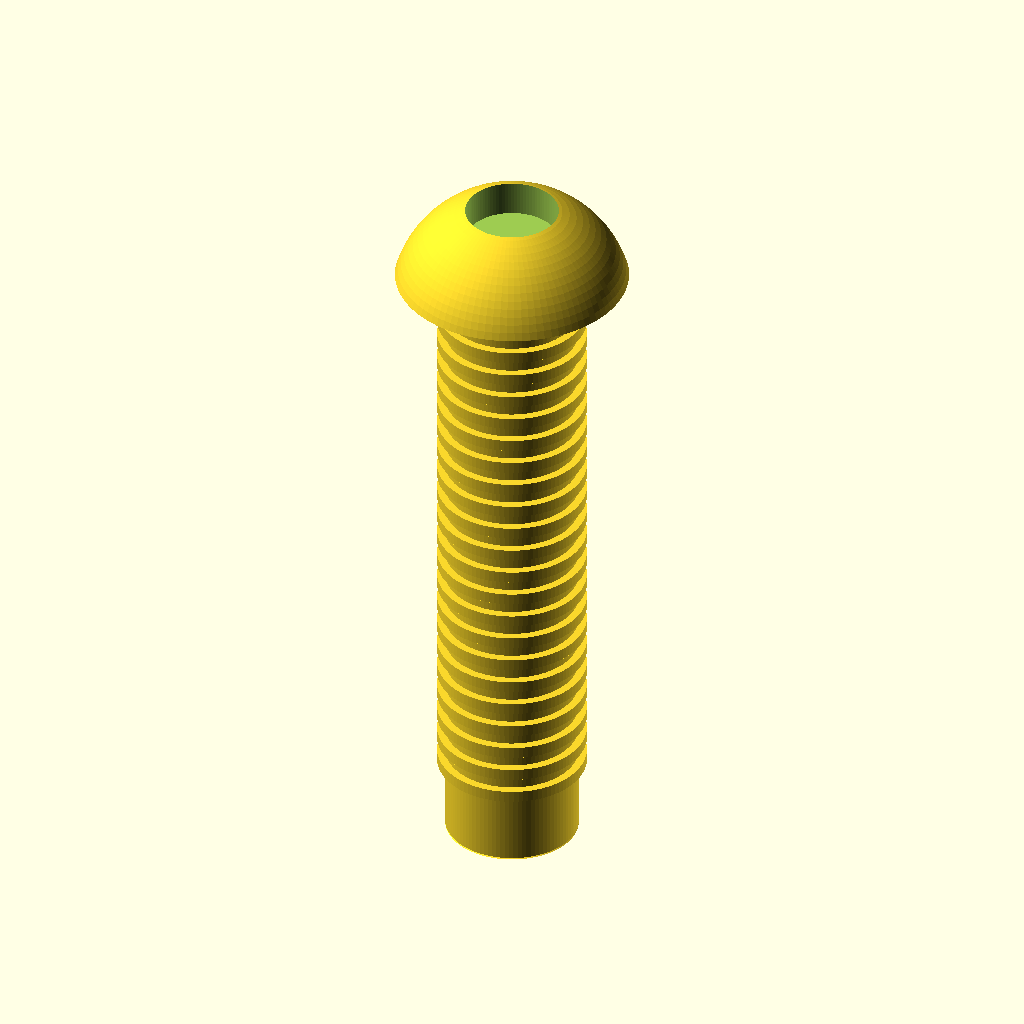
Cell 1: the model at its default parameters.
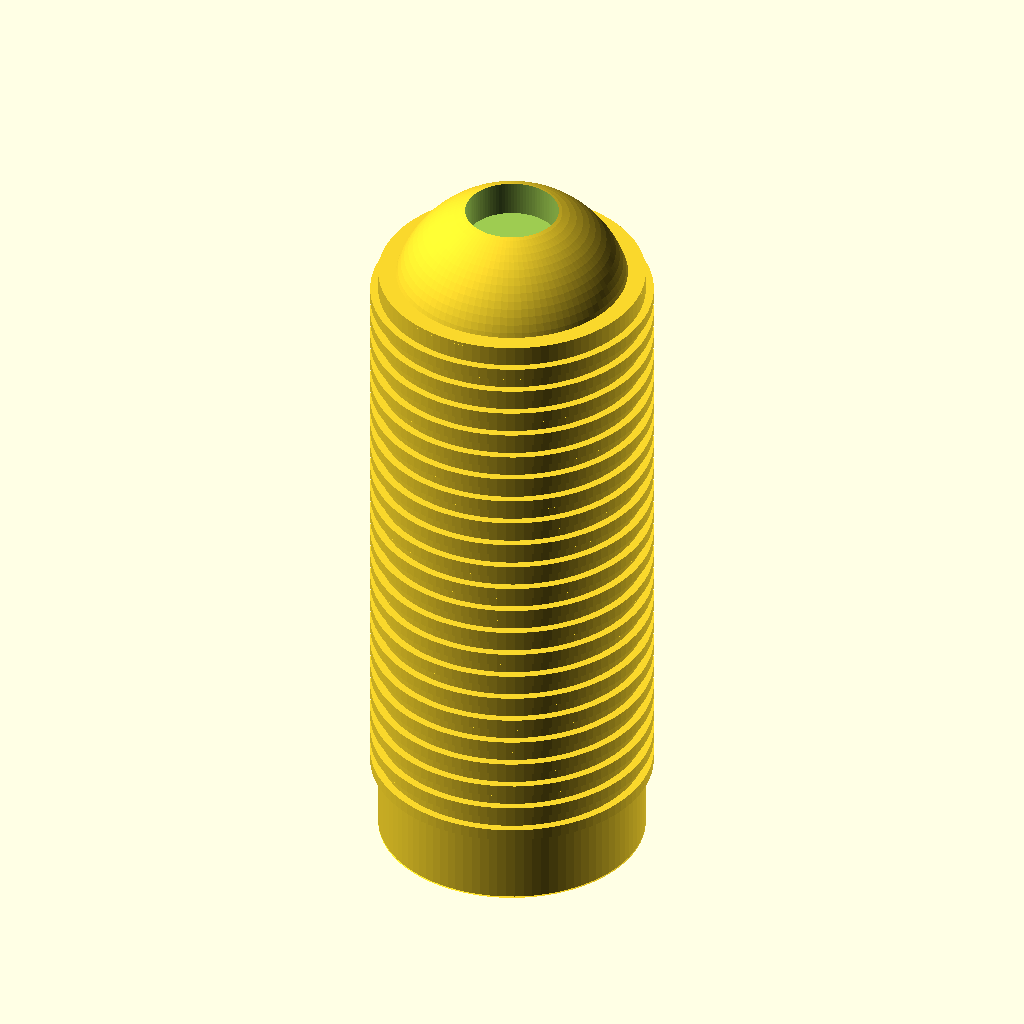
Cell 2: shank_d = 4 (everything else at default).
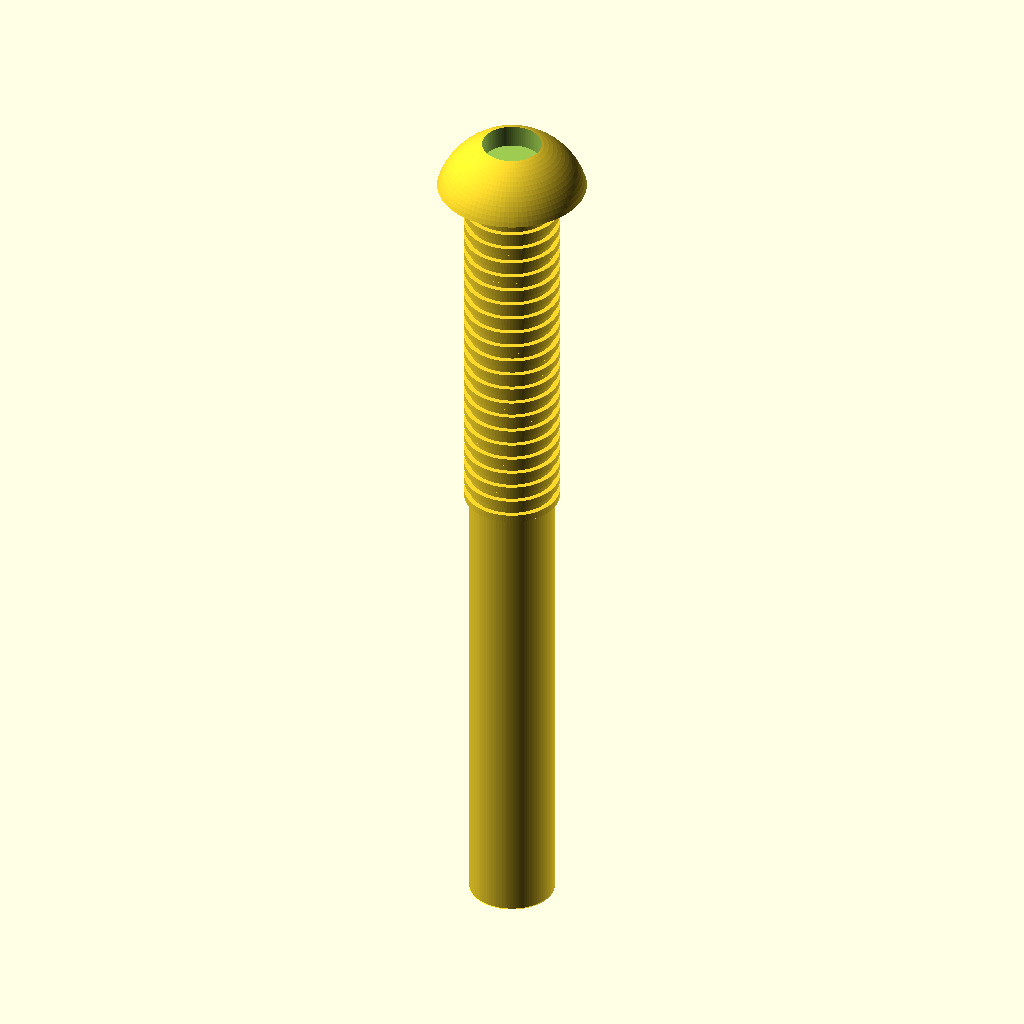
Cell 3: length_under_head = 20 (everything else at default).
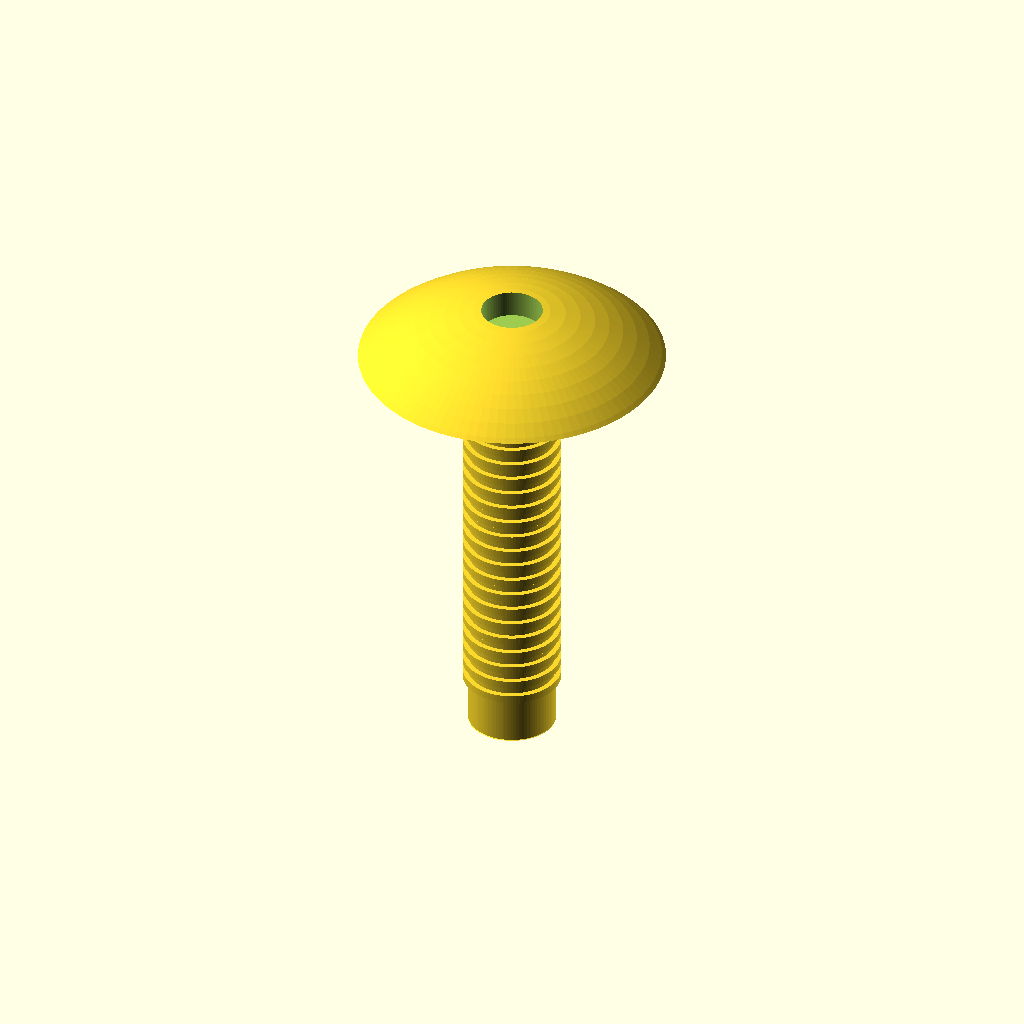
Cell 4: the same model with head_d = 7.
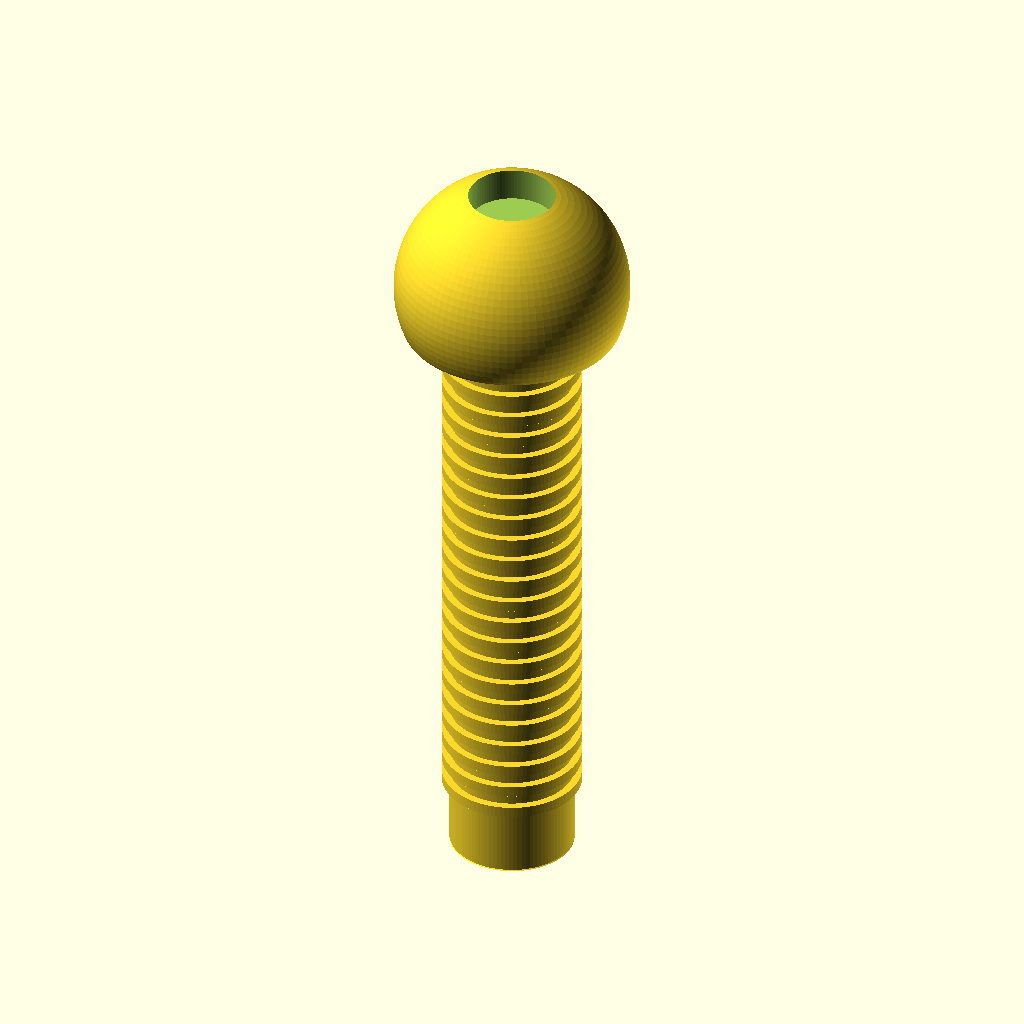
Cell 5 — head_h set to 2.6, the other parameters unchanged.
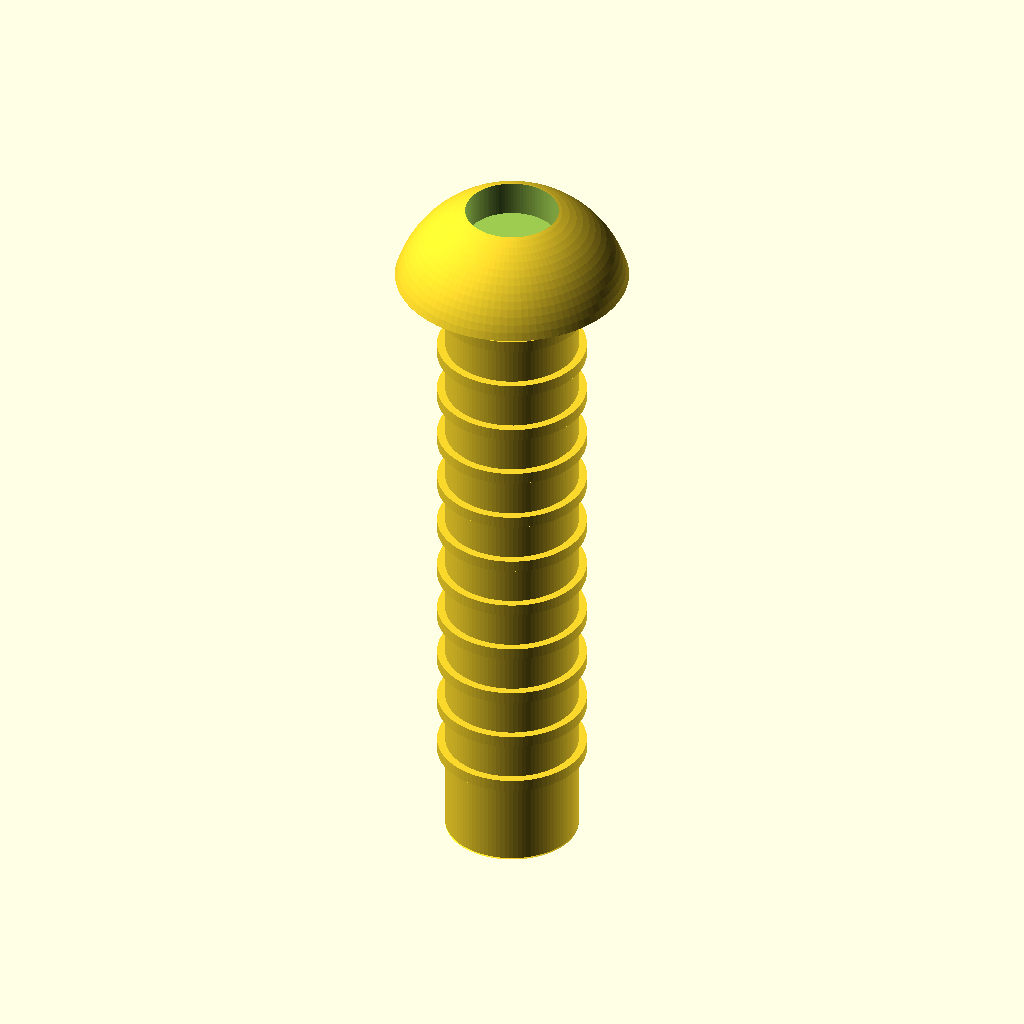
Cell 6: thread_pitch = 0.8 (everything else at default).
The same orthographic view direction (rotation 55°, 0°, 25°; colour scheme Cornfield) for every cell, with the view re-fitted per cell, so scale and position can differ between cells.
OpenSCAD source file results/nopscadlib/ablations/no_retrieval/scad/screw__M2_dome_screw.scad:
$fn = 96;

// Requested dimensions (mm)
shank_d = 2.0;
length_under_head = 10.0;
head_d = 3.5;
head_h = 1.3;

// Simple thread look (cosmetic rings; not a true helix)
thread_pitch = 0.4;
thread_len = 9.0;
thread_depth = 0.12;
thread_ridge_w = 0.18;

// Tip
tip_chamfer_h = 0.5;

// Recess (cylindrical; keep small so head stays dome-like)
drive_recess_d = 1.4;
drive_recess_h = 0.7;

// Connectivity / robustness
overlap = 0.05;

// Derived
shank_r = shank_d/2;
head_r  = head_d/2;

// Coordinate convention:
// z=0 at underside of head (bearing surface)
// shank extends to negative z
// head extends to positive z

module shank_body() {
  translate([0,0,-length_under_head/2])
    cylinder(h=length_under_head, r=shank_r, center=true);
}

module tip_cone() {
  // Cone replaces last tip_chamfer_h of the shank
  translate([0,0,-length_under_head + tip_chamfer_h/2])
    cylinder(h=tip_chamfer_h + overlap, r1=shank_r, r2=0, center=true);
}

module cosmetic_threads() {
  // Rings along the threaded portion (from near tip upward)
  // Threaded region ends at z=0 (under head)
  start_z = -thread_len;
  n = max(1, floor(thread_len/thread_pitch));
  for (i = [0:n-1]) {
    zc = start_z + (i+0.5)*thread_pitch;
    translate([0,0,zc])
      cylinder(h=thread_ridge_w, r=shank_r + thread_depth, center=true);
  }
}

module dome_head() {
  // Spherical cap with exact base diameter head_d at z=0 and height head_h at z=head_h
  // Sphere radius R = (a^2 + h^2)/(2h), center at z = h - R
  a = head_r;
  h = head_h;
  R = (a*a + h*h)/(2*h);
  zc = h - R;

  intersection() {
    translate([0,0,zc]) sphere(r=R);
    // Keep only 0..h
    translate([0,0,h/2]) cube([head_d*2, head_d*2, h], center=true);
  }
}

module drive_recess() {
  // Cylindrical recess from top of head downward
  translate([0,0,head_h - drive_recess_h/2])
    cylinder(h=drive_recess_h + overlap, r=drive_recess_d/2, center=true);
}

module screw_solid() {
  union() {
    shank_body();
    // Ensure tip is connected and replaces end
    tip_cone();
    // Cosmetic threads (connected by overlap with shank)
    cosmetic_threads();
    // Head connected at z=0 with slight overlap into shank
    translate([0,0,-overlap]) dome_head();
  }
}

difference() {
  screw_solid();
  drive_recess();
}
Parameter table extracted from the source (name, type, default, range or options):
shank_d: number, default 2
length_under_head: number, default 10
head_d: number, default 3.5
head_h: number, default 1.3
thread_pitch: number, default 0.4
thread_len: number, default 9
thread_depth: number, default 0.12
thread_ridge_w: number, default 0.18
tip_chamfer_h: number, default 0.5
drive_recess_d: number, default 1.4
drive_recess_h: number, default 0.7
overlap: number, default 0.05
